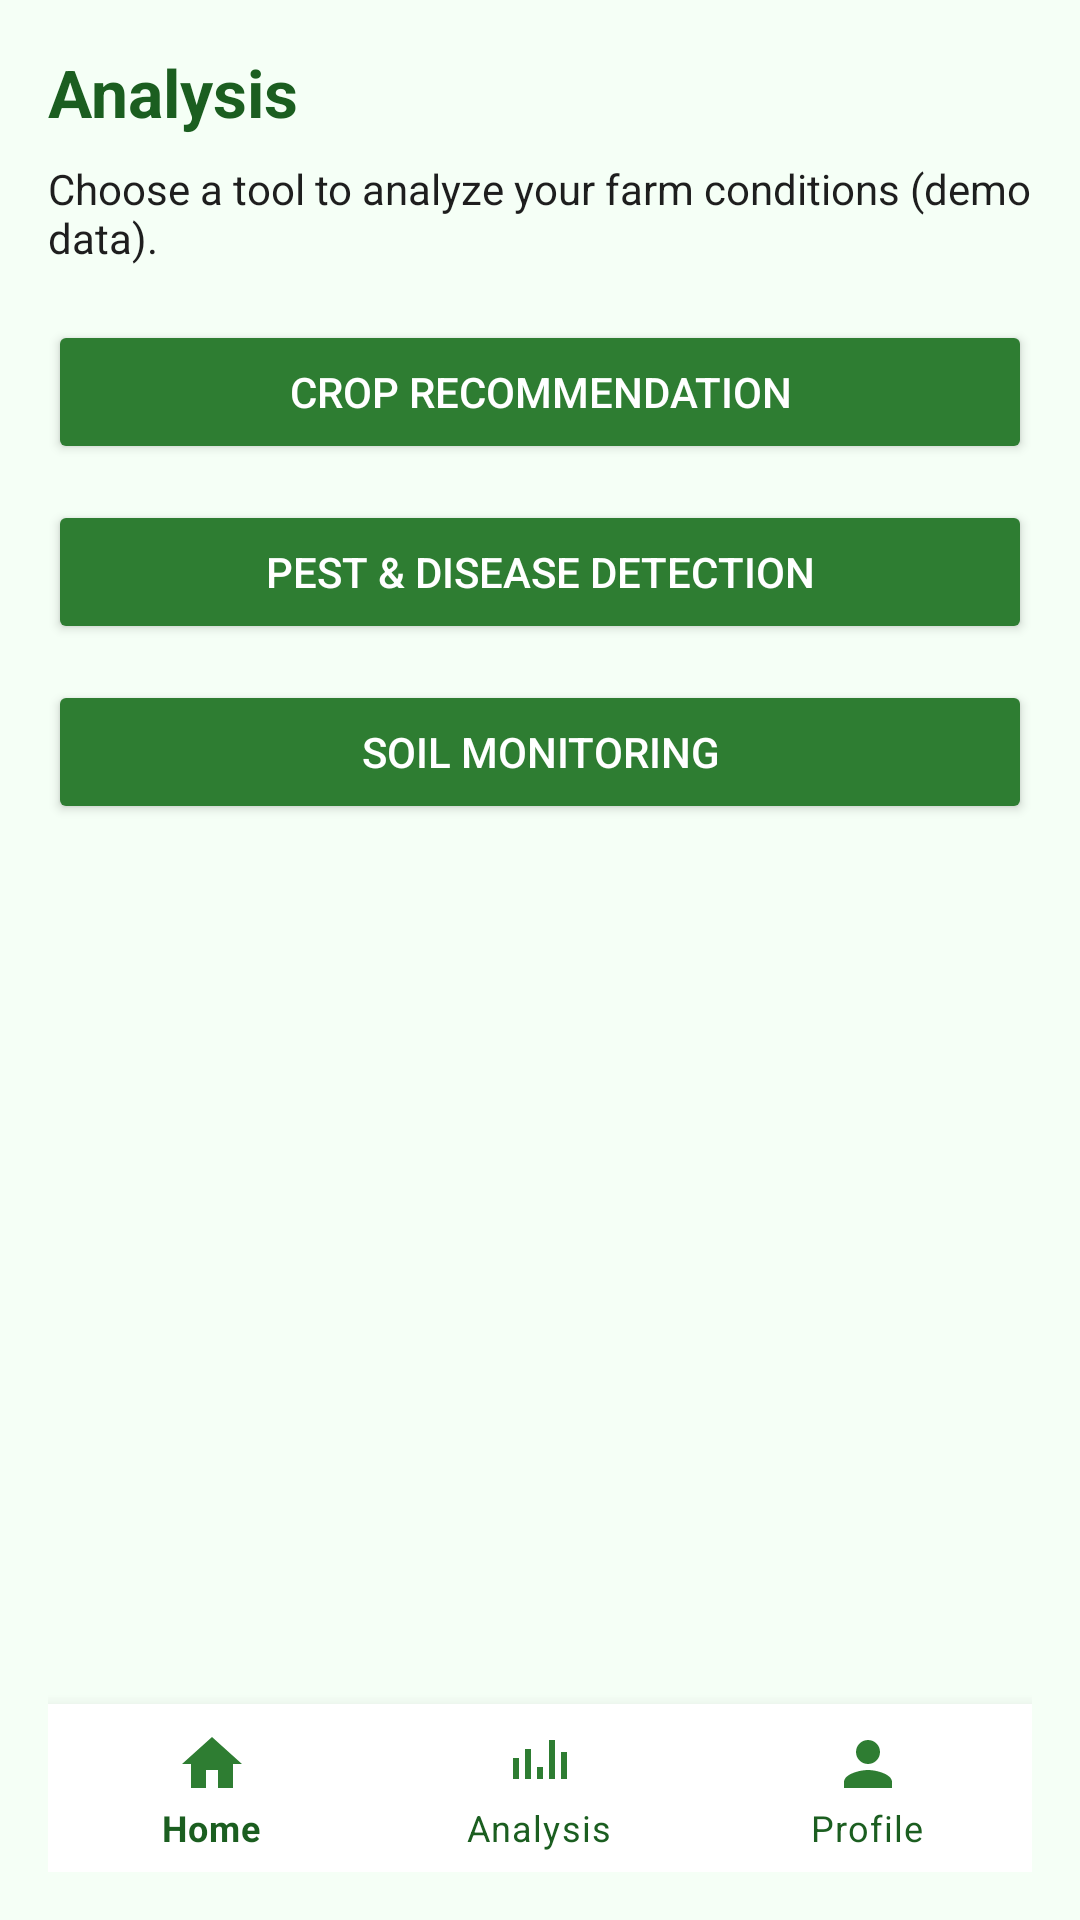

This screen was rendered from an Android layout file. Write that file and the resources it references.
<!-- AndroidManifest.xml: application theme Theme.AgroVers -->
<!-- res/layout/activity_analysis.xml -->
<?xml version="1.0" encoding="utf-8"?>
<androidx.constraintlayout.widget.ConstraintLayout xmlns:android="http://schemas.android.com/apk/res/android"
    xmlns:app="http://schemas.android.com/apk/res-auto"
    android:layout_width="match_parent"
    android:layout_height="match_parent"
    android:padding="16dp">

    <TextView
        android:id="@+id/tvAnalysisTitle"
        android:layout_width="0dp"
        android:layout_height="wrap_content"
        android:text="@string/analysis_title"
        android:textColor="@color/agro_green_dark"
        android:textSize="22sp"
        android:textStyle="bold"
        app:layout_constraintEnd_toEndOf="parent"
        app:layout_constraintStart_toStartOf="parent"
        app:layout_constraintTop_toTopOf="parent" />

    <TextView
        android:id="@+id/tvAnalysisSubtitle"
        android:layout_width="0dp"
        android:layout_height="wrap_content"
        android:layout_marginTop="8dp"
        android:text="@string/analysis_subtitle"
        android:textColor="@color/agro_text"
        android:textSize="14sp"
        app:layout_constraintEnd_toEndOf="parent"
        app:layout_constraintStart_toStartOf="parent"
        app:layout_constraintTop_toBottomOf="@id/tvAnalysisTitle" />

    <Button
        android:id="@+id/btnGoCropRecommendation"
        android:layout_width="0dp"
        android:layout_height="wrap_content"
        android:layout_marginTop="18dp"
        android:backgroundTint="@color/agro_green"
        android:text="@string/crop_recommendation"
        android:textColor="@color/white"
        app:layout_constraintEnd_toEndOf="parent"
        app:layout_constraintStart_toStartOf="parent"
        app:layout_constraintTop_toBottomOf="@id/tvAnalysisSubtitle" />

    <Button
        android:id="@+id/btnGoPestDetection"
        android:layout_width="0dp"
        android:layout_height="wrap_content"
        android:layout_marginTop="12dp"
        android:backgroundTint="@color/agro_green"
        android:text="@string/pest_disease_detection"
        android:textColor="@color/white"
        app:layout_constraintEnd_toEndOf="parent"
        app:layout_constraintStart_toStartOf="parent"
        app:layout_constraintTop_toBottomOf="@id/btnGoCropRecommendation" />

    <Button
        android:id="@+id/btnGoSoilMonitoring"
        android:layout_width="0dp"
        android:layout_height="wrap_content"
        android:layout_marginTop="12dp"
        android:backgroundTint="@color/agro_green"
        android:text="@string/soil_monitoring"
        android:textColor="@color/white"
        app:layout_constraintEnd_toEndOf="parent"
        app:layout_constraintStart_toStartOf="parent"
        app:layout_constraintTop_toBottomOf="@id/btnGoPestDetection" />

    <com.google.android.material.bottomnavigation.BottomNavigationView
        android:id="@+id/bottomNavigationView"
        android:layout_width="0dp"
        android:layout_height="wrap_content"
        android:background="@color/white"
        app:itemIconTint="@color/agro_green"
        app:itemTextColor="@color/agro_green_dark"
        app:layout_constraintBottom_toBottomOf="parent"
        app:layout_constraintEnd_toEndOf="parent"
        app:layout_constraintStart_toStartOf="parent"
        app:menu="@menu/bottom_nav_menu" />

</androidx.constraintlayout.widget.ConstraintLayout>
<!-- resources referenced by this layout -->
<resources>
  <color name="agro_green">#2E7D32</color>
  <color name="agro_green_dark">#1B5E20</color>
  <color name="agro_text">#1E1E1E</color>
  <color name="white">#FFFFFF</color>
  <string name="analysis_subtitle">Choose a tool to analyze your farm conditions (demo data).</string>
  <string name="analysis_title">Analysis</string>
  <string name="crop_recommendation">Crop Recommendation</string>
  <string name="pest_disease_detection">Pest &amp; Disease Detection</string>
  <string name="soil_monitoring">Soil Monitoring</string>
  <style name="Theme.AgroVers" parent="Theme.MaterialComponents.DayNight.NoActionBar">
          <item name="colorPrimary">@color/agro_green</item>
          <item name="colorPrimaryVariant">@color/agro_green_dark</item>
          <item name="colorSecondary">@color/agro_green_light</item>
          <item name="android:statusBarColor">@color/agro_green_dark</item>
          <item name="android:windowBackground">@color/agro_bg</item>
          <item name="android:navigationBarColor" tools:targetApi="l">@color/white</item>
      </style>
  <color name="agro_green_light">#A5D6A7</color>
  <color name="agro_bg">#F5FFF6</color>
</resources>
